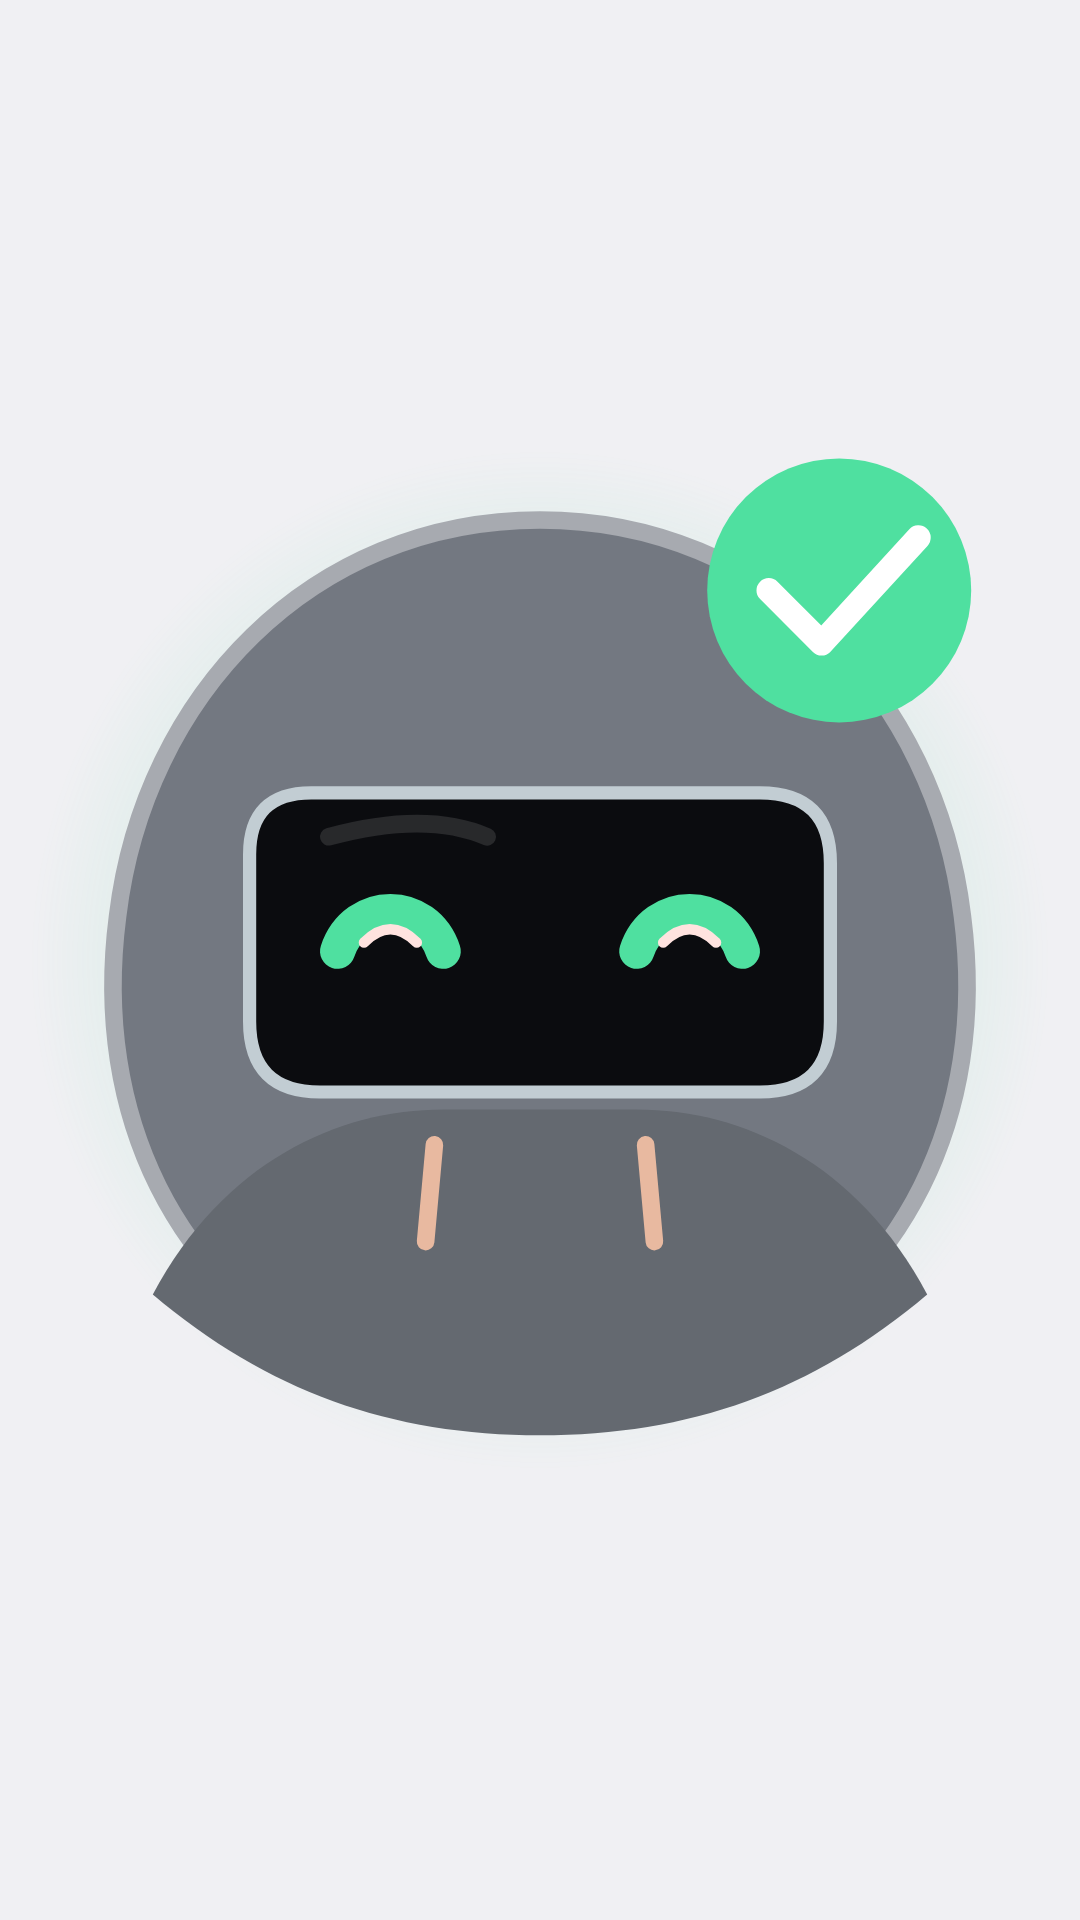

Reconstruct the res/layout file that produces this screen, plus the resources it refers to.
<!-- AndroidManifest.xml: application theme Theme.JichoBot -->
<!-- res/layout/widget_preview_mood.xml -->
<?xml version="1.0" encoding="utf-8"?>
<FrameLayout xmlns:android="http://schemas.android.com/apk/res/android"
    android:layout_width="match_parent"
    android:layout_height="match_parent"
    android:background="@drawable/widget_card_done">

    <FrameLayout
        android:layout_width="match_parent"
        android:layout_height="match_parent"
        android:layout_margin="1dp"
        android:background="@drawable/widget_tint_done" />

    <ImageView
        android:layout_width="match_parent"
        android:layout_height="match_parent"
        android:importantForAccessibility="no"
        android:padding="4dp"
        android:scaleType="fitCenter"
        android:src="@drawable/preview_kito_done" />
</FrameLayout>
<!-- resources referenced by this layout -->
<resources>
  <!-- drawable preview_kito_done (drawable) -->
  <?xml version="1.0" encoding="utf-8"?>
  <layer-list xmlns:android="http://schemas.android.com/apk/res/android">
      <item android:drawable="@drawable/preview_glow_done" />
      <item android:drawable="@drawable/preview_face_done" />
  </layer-list>
  <style name="Theme.JichoBot" parent="android:Theme.DeviceDefault.DayNight">
          <item name="android:windowActionBar">false</item>
          <item name="android:windowNoTitle">true</item>
      </style>
  <!-- drawable preview_glow_done (drawable) -->
  <?xml version="1.0" encoding="utf-8"?>
  <vector xmlns:android="http://schemas.android.com/apk/res/android" xmlns:aapt="http://schemas.android.com/aapt" android:width="120dp" android:height="120dp" android:viewportWidth="120" android:viewportHeight="120">
    <path android:pathData="M60,2 A58,58 0,1 0 60,118 A58,58 0,1 0 60,2 Z">
      <aapt:attr name="android:fillColor"><gradient android:type="radial" android:centerX="60" android:centerY="60" android:gradientRadius="58" android:startColor="#664FE0A0" android:endColor="#004FE0A0" /></aapt:attr>
    </path>
  </vector>
  <!-- drawable preview_face_done (drawable) -->
  <?xml version="1.0" encoding="utf-8"?>
  <vector xmlns:android="http://schemas.android.com/apk/res/android" android:width="120dp" android:height="120dp" android:viewportWidth="120" android:viewportHeight="120">
    <path android:fillColor="#737881" android:strokeColor="#A7AAB0" android:strokeWidth="2" android:pathData="M60,10 C86,10 105,30 108,55 C111,78 101,97 83,106 C69,113 51,113 37,106 C19,97 9,78 12,55 C15,30 34,10 60,10 Z" />
    <path android:fillColor="#646970" android:pathData="M16,98 C24,83 37,77 49,77 L71,77 C83,77 96,83 104,98 C91,109 77,114 60,114 C43,114 29,109 16,98 Z" />
    <path android:fillColor="@android:color/transparent" android:strokeColor="#E8B9A0" android:strokeWidth="2" android:strokeLineCap="round" android:pathData="M48,81 L47,92 M72,81 L73,92" />
    <path android:fillColor="#0B0C0F" android:strokeColor="#C2CDD3" android:strokeWidth="1.5" android:pathData="M34,41 Q27,41 27,48 L27,67 Q27,75 35,75 L85,75 Q93,75 93,67 L93,49 Q93,41 85,41 Z" />
    <path android:fillColor="@android:color/transparent" android:strokeColor="#FFFFFF" android:strokeAlpha="0.12" android:strokeWidth="2" android:strokeLineCap="round" android:pathData="M36,46 Q47,43 54,46" />
    <path android:fillColor="@android:color/transparent" android:strokeColor="#4FE0A0" android:strokeWidth="4" android:strokeLineCap="round" android:pathData="M37,59 C39,53 47,53 49,59 M71,59 C73,53 81,53 83,59" />
  <path android:strokeColor="#FFE3DF" android:strokeWidth="1.2" android:strokeLineCap="round" android:pathData="M40,58 Q43,55 46,58 M74,58 Q77,55 80,58" />
  <path android:fillColor="#4FE0A0" android:pathData="M94,3 A15,15 0,1 0 94,33 A15,15 0,1 0 94,3 Z"/><path android:fillColor="@android:color/transparent" android:strokeColor="#FFFFFF" android:strokeWidth="2.8" android:strokeLineCap="round" android:strokeLineJoin="round" android:pathData="M86,18 L92,24 L103,12" />
  </vector>
</resources>
